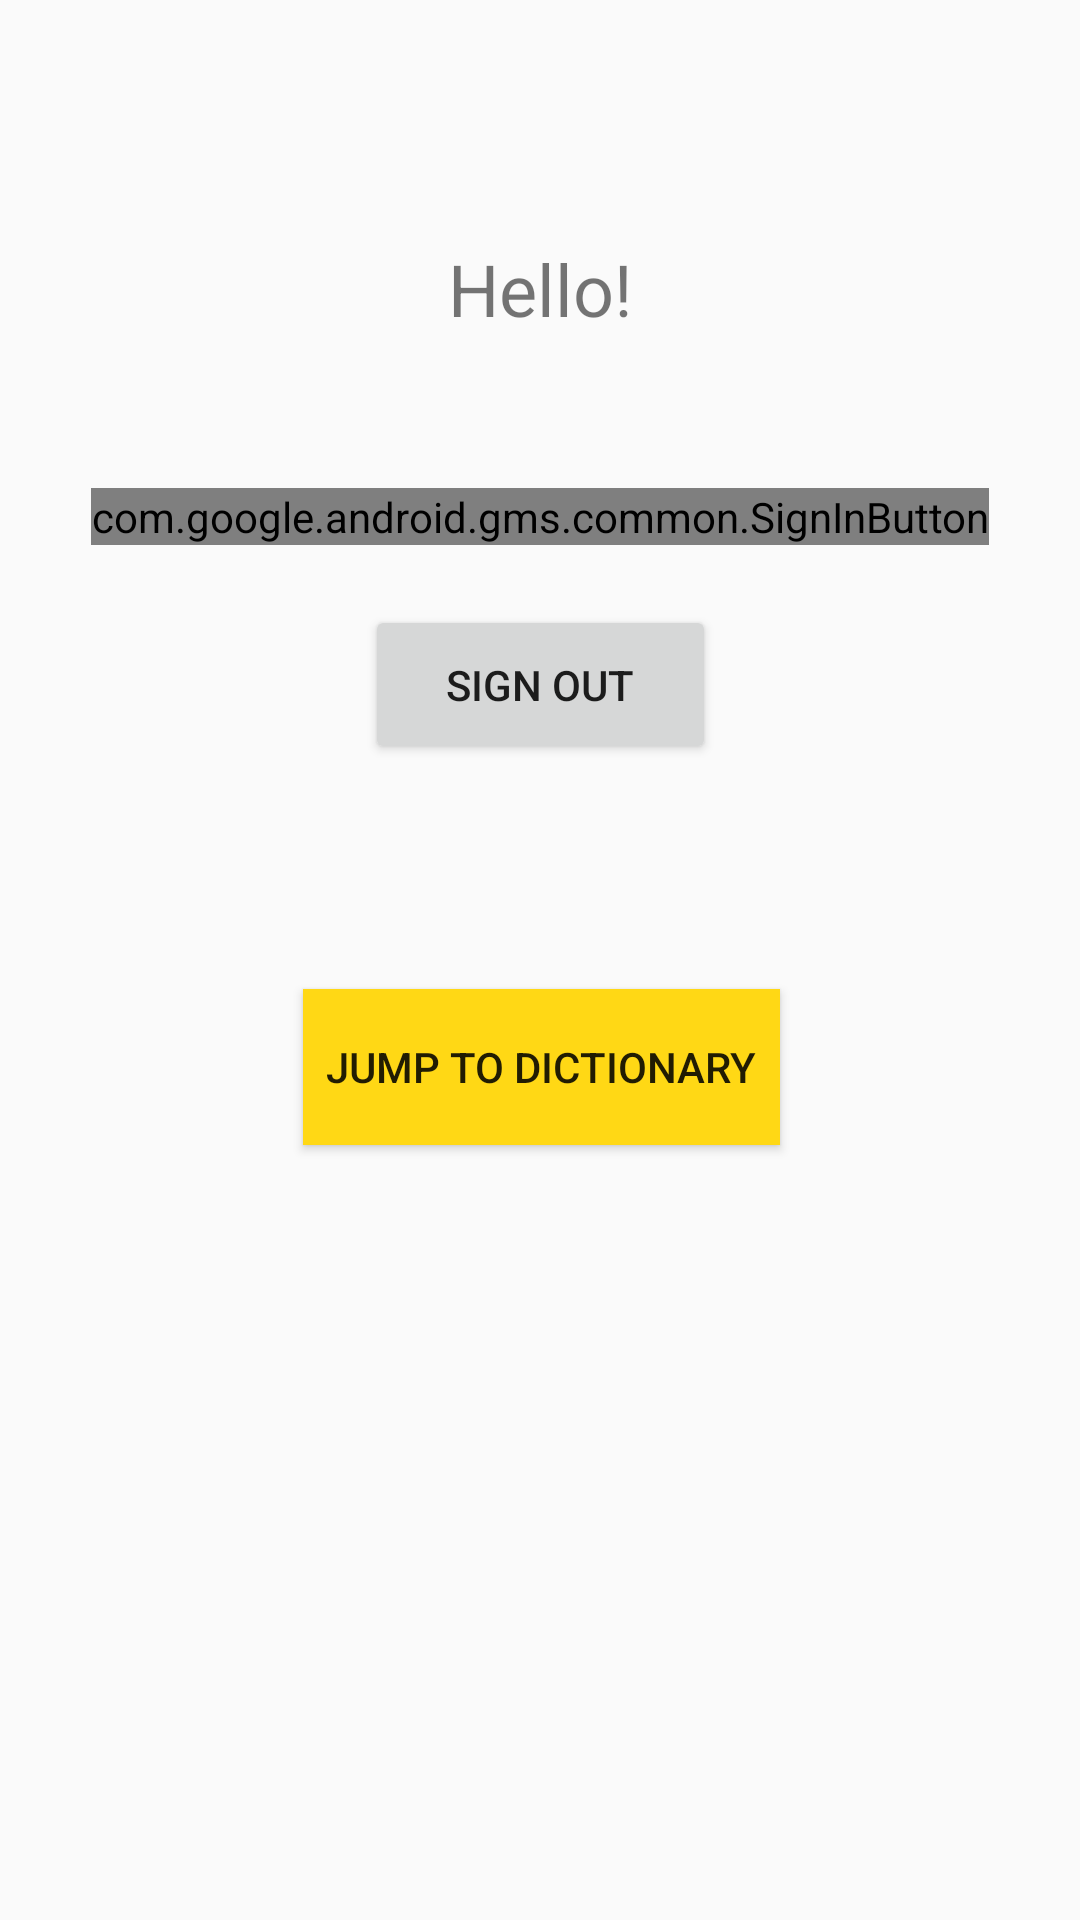

Android layout source for this screen:
<!-- AndroidManifest.xml: application theme AppTheme -->
<!-- res/layout/activity_hello_screen.xml -->
<?xml version="1.0" encoding="utf-8"?>
<android.support.constraint.ConstraintLayout xmlns:android="http://schemas.android.com/apk/res/android"
    xmlns:app="http://schemas.android.com/apk/res-auto"
    xmlns:tools="http://schemas.android.com/tools"
    android:layout_width="match_parent"
    android:layout_height="match_parent"
    tools:context="com.example.jkuklis.personaldictionary.HelloScreen">


    <TextView
        android:id="@+id/helloMessage"
        android:layout_width="wrap_content"
        android:layout_height="wrap_content"
        android:text="@string/hello_message"
        android:textSize="24sp"
        app:layout_constraintLeft_toLeftOf="parent"
        app:layout_constraintRight_toRightOf="parent"
        app:layout_constraintHorizontal_bias="0.501"
        app:layout_constraintTop_toTopOf="parent"
        android:layout_marginTop="80dp" />

    <TextView
        android:id="@+id/status"
        android:layout_width="wrap_content"
        android:layout_height="wrap_content"
        android:textSize="18sp"
        app:layout_constraintLeft_toLeftOf="parent"
        app:layout_constraintRight_toRightOf="parent"
        android:layout_marginTop="13dp"
        app:layout_constraintTop_toBottomOf="@+id/helloMessage"
        app:layout_constraintHorizontal_bias="0.501" />

    <Button
        android:id="@+id/signOutButton"
        android:layout_width="117dp"
        android:layout_height="53dp"
        android:text="@string/sign_out"
        app:layout_constraintLeft_toLeftOf="parent"
        app:layout_constraintRight_toRightOf="parent"
        android:layout_marginTop="20dp"
        app:layout_constraintTop_toBottomOf="@+id/signInButton"
        app:layout_constraintHorizontal_bias="0.501" />

    <Button
        android:id="@+id/dictionaryJump"
        android:layout_width="159dp"
        android:layout_height="52dp"
        android:layout_marginLeft="8dp"
        android:layout_marginTop="75dp"
        android:background="@color/button"
        android:text="@string/dict_main_jump"
        app:layout_constraintLeft_toLeftOf="parent"
        app:layout_constraintTop_toBottomOf="@+id/signOutButton"
        android:layout_marginRight="8dp"
        app:layout_constraintRight_toRightOf="parent"
        app:layout_constraintHorizontal_bias="0.502" />

    

    <com.google.android.gms.common.SignInButton
        android:id="@+id/signInButton"
        android:layout_width="wrap_content"
        android:layout_height="wrap_content"
        android:layout_marginTop="13dp"
        app:layout_constraintHorizontal_bias="0.501"
        app:layout_constraintLeft_toLeftOf="parent"
        app:layout_constraintRight_toRightOf="parent"
        app:layout_constraintTop_toBottomOf="@+id/status" />


</android.support.constraint.ConstraintLayout>
<!-- resources referenced by this layout -->
<resources>
  <color name="button">#ffd815</color>
  <string name="dict_main_jump">Jump To Dictionary</string>
  <string name="disconnect">Disconnect</string>
  <string name="hello_message">Hello!</string>
  <string name="sign_out">Sign out</string>
  <style name="AppTheme" parent="Theme.AppCompat.Light.DarkActionBar">
          
          <item name="colorPrimary">@color/colorPrimary</item>
          <item name="colorPrimaryDark">@color/colorPrimaryDark</item>
          <item name="colorAccent">@color/colorAccent</item>
      </style>
  <color name="colorPrimary">#3F51B5</color>
  <color name="colorPrimaryDark">#303F9F</color>
  <color name="colorAccent">#302cff</color>
</resources>
